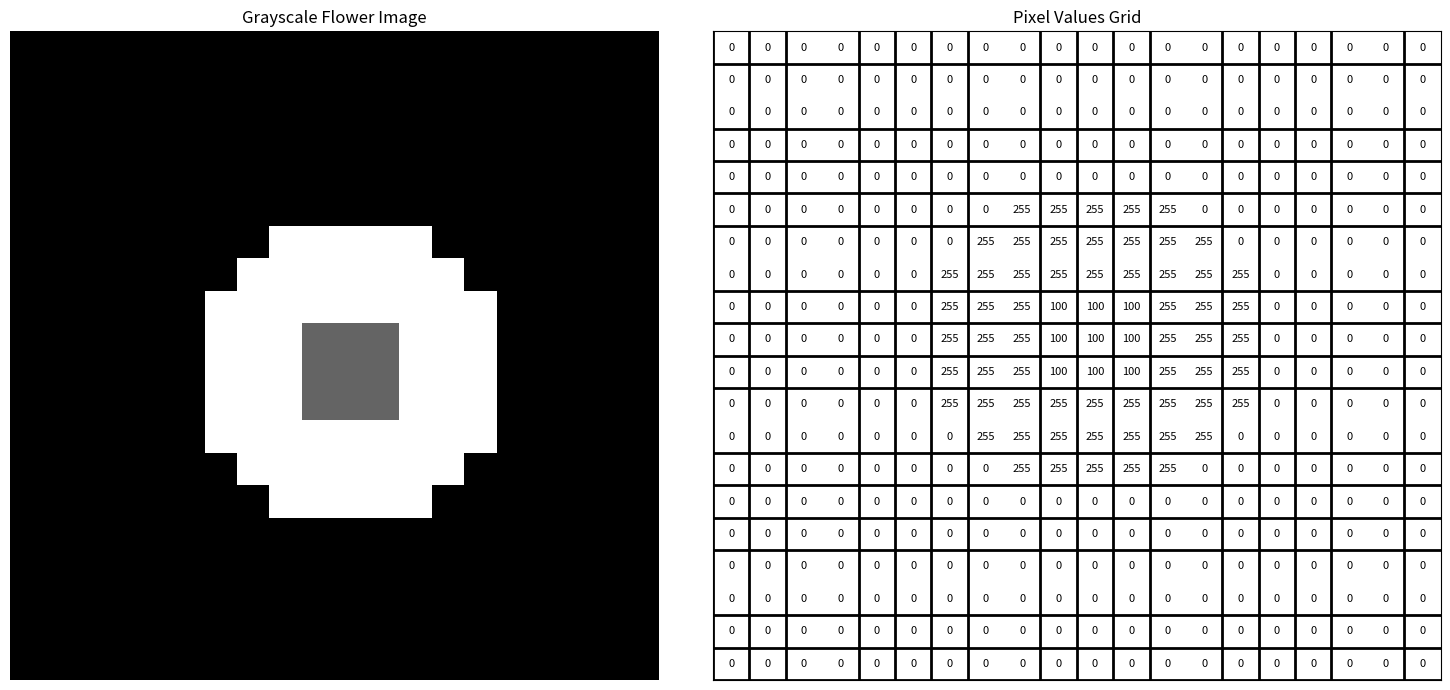

Generate this figure with matplotlib:
# Import packages
import numpy as np
import matplotlib.pyplot as plt

# Define the size of the image and create a black canvas
size = 20
flower_image = np.zeros((size, size))

# Draw a simple flower pattern
center = size // 2
radius_outer = size // 4
radius_inner = size // 8


# Function to check if a point is inside a circle
def is_in_circle(x, y, center_x, center_y, radius):
    return (x - center_x)**2 + (y - center_y)**2 < radius**2


# Fill in the pixels for the petals and inner circle
for x in range(size):
    for y in range(size):
        if is_in_circle(x, y, center, center, radius_outer):
            flower_image[x, y] = 255  # white
        if is_in_circle(x, y, center, center, radius_inner):
            flower_image[x, y] = 100  # gray

# Plots
fig, axs = plt.subplots(1, 2, figsize=(15, 7), gridspec_kw={'width_ratios': [1, 1]})

axs[0].imshow(flower_image, cmap='gray', interpolation='nearest')
axs[0].set_title('Grayscale Flower Image')
axs[0].axis('off')  # Hide the axis for the image

axs[1].set_xlim(-0.5, size - 0.5)
axs[1].set_ylim(-0.5, size - 0.5)
axs[1].set_xticks(np.arange(size) - 0.5, minor=True)
axs[1].set_yticks(np.arange(size) - 0.5, minor=True)
axs[1].grid(which="minor", color="black", linestyle='-', linewidth=2)
axs[1].tick_params(which="minor", size=0)

for (i, j), value in np.ndenumerate(flower_image):
    axs[1].text(j, i, int(value), ha='center', va='center', color='black', fontsize=8)
# Hide the major ticks and labels
axs[1].tick_params(which="major", bottom=False, left=False, labelbottom=False, labelleft=False)
axs[1].set_title('Pixel Values Grid')

plt.tight_layout()
plt.show()
